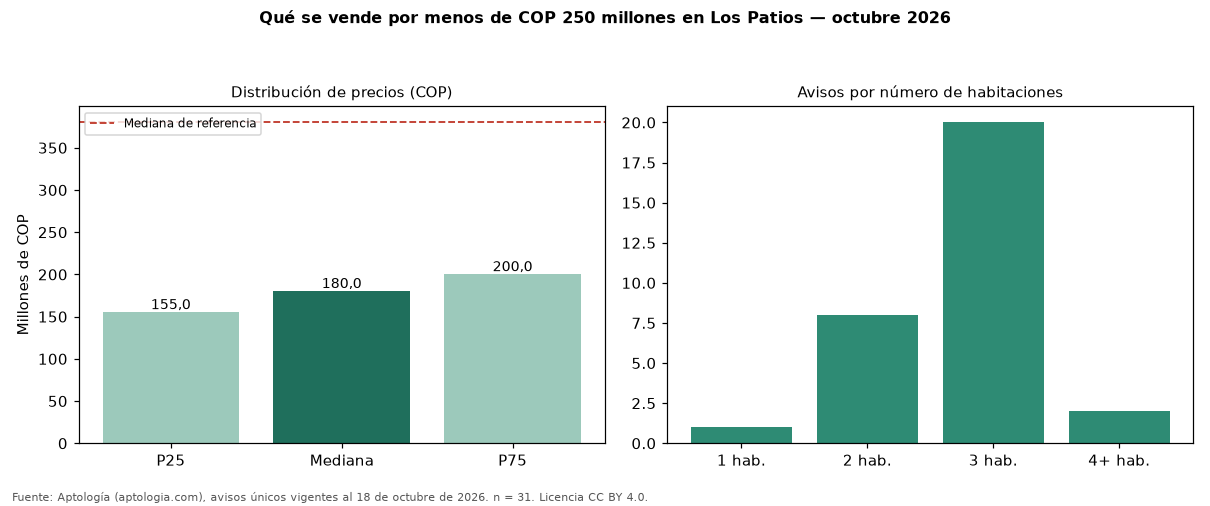

Values plotted in this chart, from the file beside it:
seccion, metrica, valor_cop, n
precio, p25, 155000000, 31
precio, mediana, 180000000, 31
precio, p75, 200000000, 31
cop_por_m2, p25, 2217909, 31
cop_por_m2, mediana, 2852128, 31
cop_por_m2, p75, 3388790, 31
area, area_mediana_m2, 62.0, 31
habitaciones, 2, 162500000, 8
habitaciones, 3, 182500000, 20
administracion, mediana, 190000, 15
estrato, moda, 3, 
parqueadero, porcentaje_con_parqueadero, 48.4, 31
referencia, mediana_referencia, 380000000, 134
referencia, mediana_cop_por_m2_referencia, 3333333, 134
